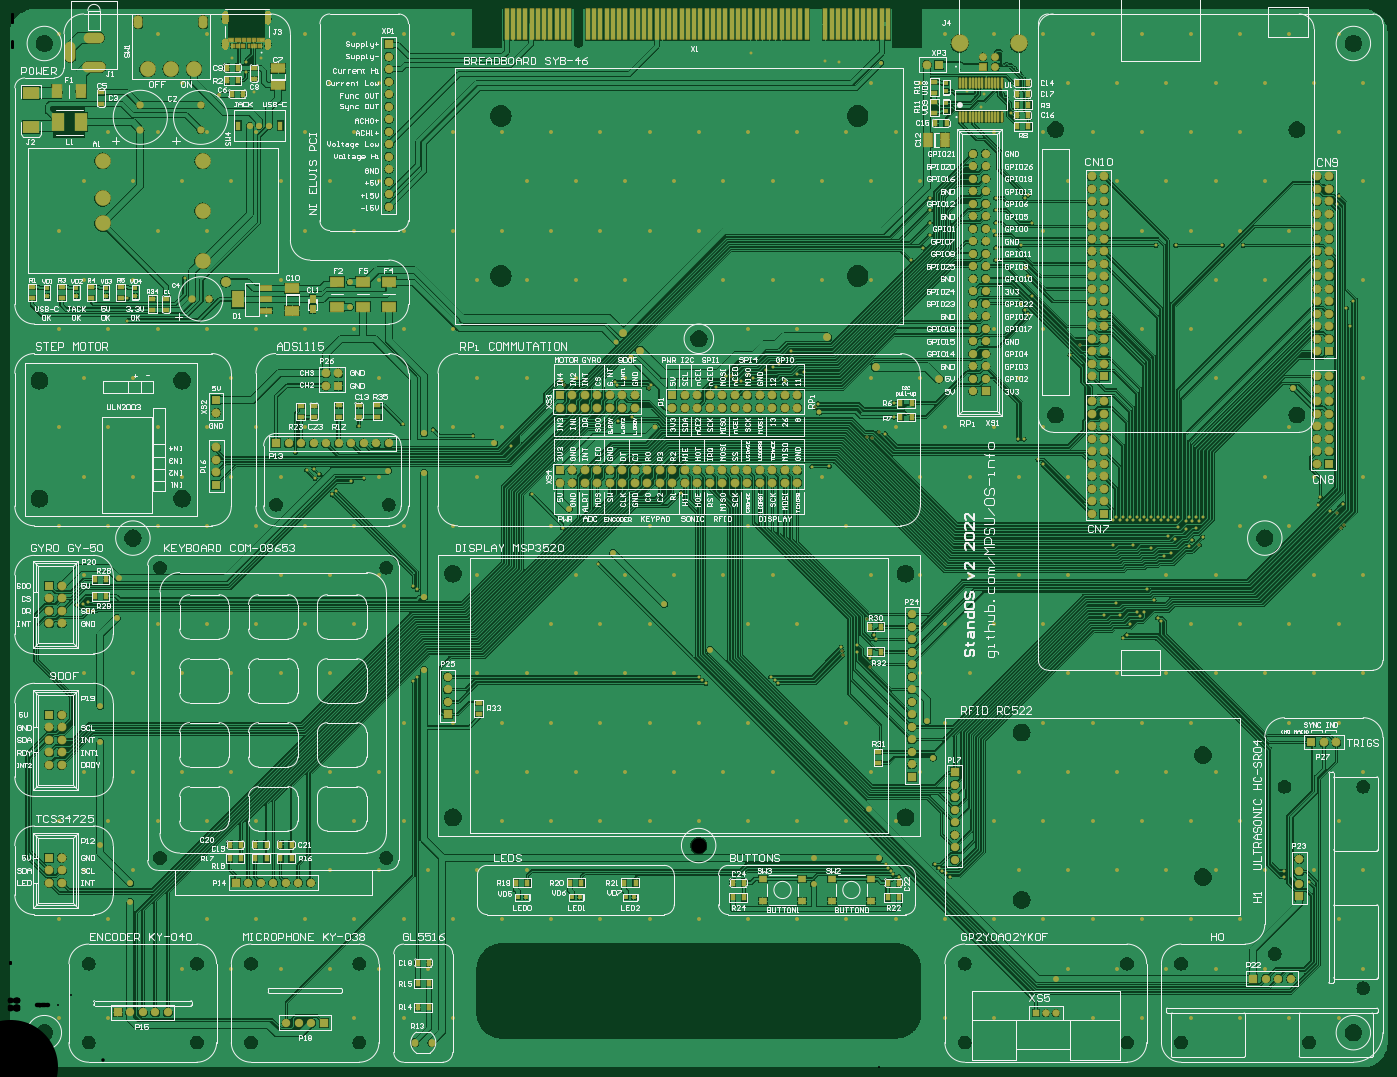
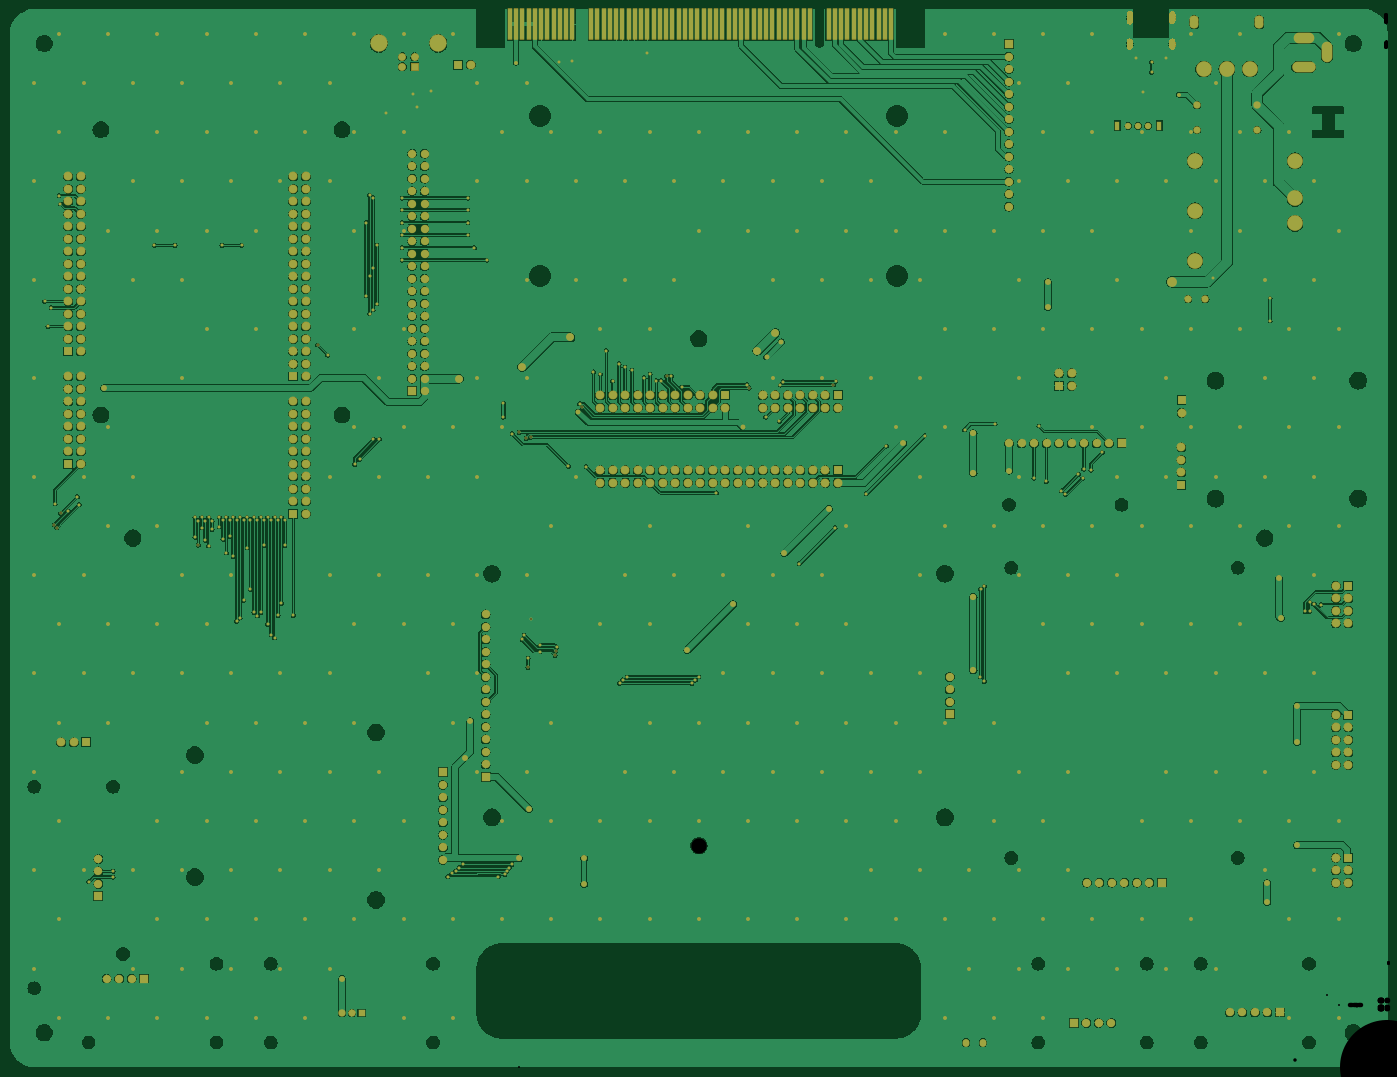
Circuit board: 8 layer files. Board 280.0 x 215.0 mm.
- drill: standos-RectHoles.TXT (176 bytes)
- drill: standos-RoundHoles.TXT (10423 bytes)
- drill: standos-SlotHoles.TXT (612 bytes)
- bottom_copper: standos.GBL (289577 bytes)
- bottom_mask: standos.GBS (32305 bytes)
- top_copper: standos.GTL (362045 bytes)
- top_silk: standos.GTO (179444 bytes)
- top_mask: standos.GTS (36796 bytes)

=== drill: standos-RectHoles.TXT (176 bytes, source withheld) ===
=== drill: standos-RoundHoles.TXT (10423 bytes, source omitted) ===
=== drill: standos-SlotHoles.TXT (612 bytes, source withheld) ===
=== bottom_copper: standos.GBL (289577 bytes, source omitted) ===
=== bottom_mask: standos.GBS (32305 bytes, source omitted) ===
=== top_copper: standos.GTL (362045 bytes, source omitted) ===
=== top_silk: standos.GTO (179444 bytes, source omitted) ===
=== top_mask: standos.GTS (36796 bytes, source omitted) ===
